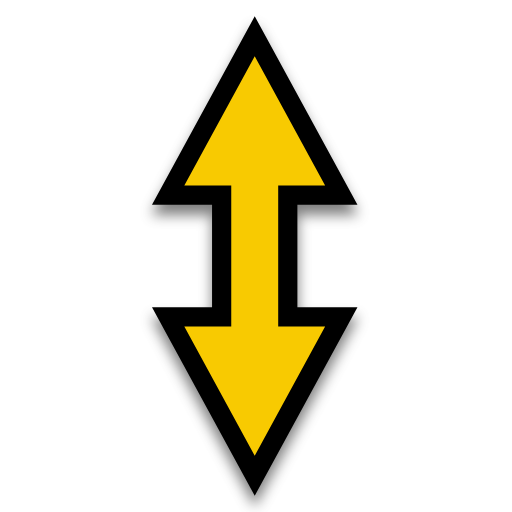
t = 0.00 s
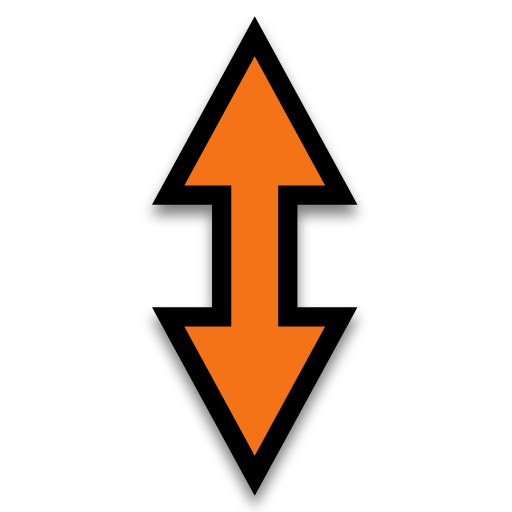
t = 0.04 s
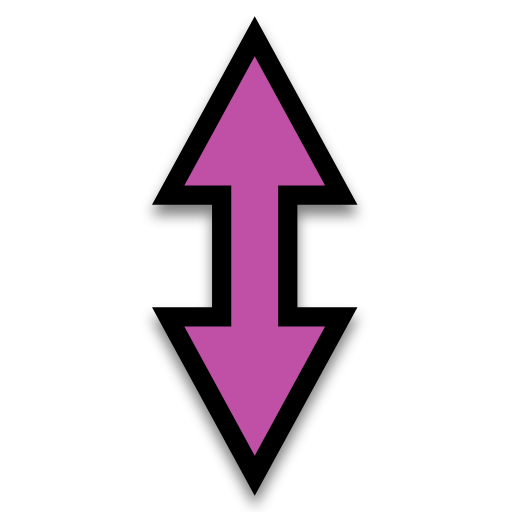
t = 0.08 s
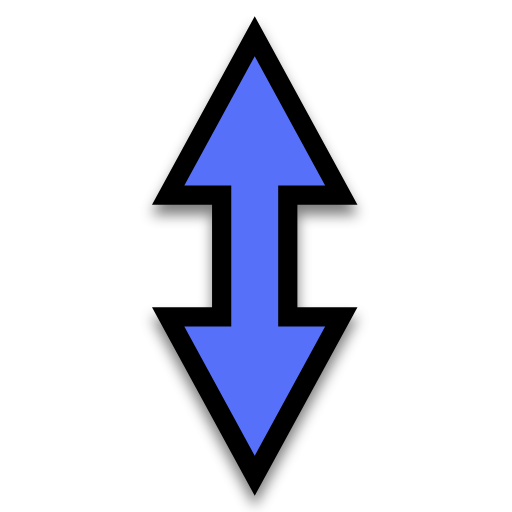
t = 0.12 s
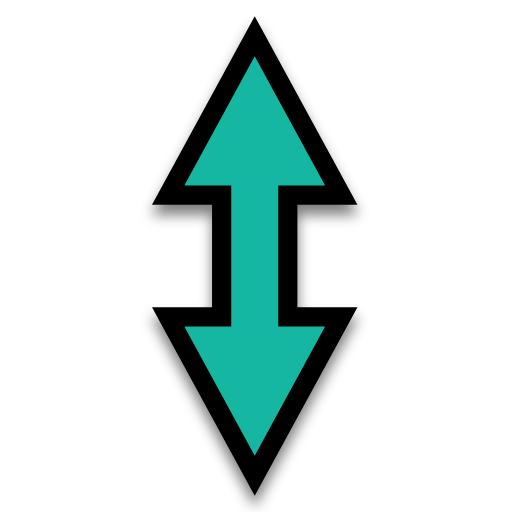
t = 0.16 s
t = 0.20 s: frame unchanged from t = 0.00 s, image omitted

The animated SVG that drew these frames (rendered in a browser with its animation timeline set to each time). Animation: 1 SMIL element (animate=1); one cycle of 0.20 s.

<?xml version="1.0"?>
<svg xmlns="http://www.w3.org/2000/svg" width="200" height="200" viewBox="0 0 200 200" fill="none">
  <g clip-path="url(#clip0)">
    <g filter="url(#filter0_d)">
      <path d="M116.167 79.9808V120.024L139.633 120.001L99.503 193.677L59.3778 120.062L82.834 120.038L82.834 79.9648L59.3777 79.9413L99.5031 6.32611L139.633 80.0043L116.167 79.9808Z" fill="#000000"/>
    </g>
    <path d="M90.3334 72.4707L72.0001 72.4523L99.5001 22L127 72.49L108.667 72.4717L108.667 127.53L127 127.512L99.5001 178L72.0001 127.548L90.3334 127.529V72.4707Z" fill="#F8CA01">
      <animate attributeName="fill" values="#F8CA01;#F47F02;#F65054;#884FF9;#2590F9;#0FC584;#F8CA01" dur="0.2s" repeatCount="1"/>
    </path>
  </g>
  <defs>
    <filter id="filter0_d" x="54.3777" y="5.32611" width="90.2553" height="197.351" filterUnits="userSpaceOnUse" color-interpolation-filters="sRGB">
      <feFlood flood-opacity="0" result="BackgroundImageFix"/>
      <feColorMatrix in="SourceAlpha" type="matrix" values="0 0 0 0 0 0 0 0 0 0 0 0 0 0 0 0 0 0 127 0"/>
      <feOffset dy="4"/>
      <feGaussianBlur stdDeviation="2.5"/>
      <feColorMatrix type="matrix" values="0 0 0 0 0 0 0 0 0 0 0 0 0 0 0 0 0 0 0.5 0"/>
      <feBlend mode="normal" in2="BackgroundImageFix" result="effect1_dropShadow"/>
      <feBlend mode="normal" in="SourceGraphic" in2="effect1_dropShadow" result="shape"/>
    </filter>
    <clipPath id="clip0">
      <rect width="200" height="200" fill="white"/>
    </clipPath>
  </defs>
</svg>
